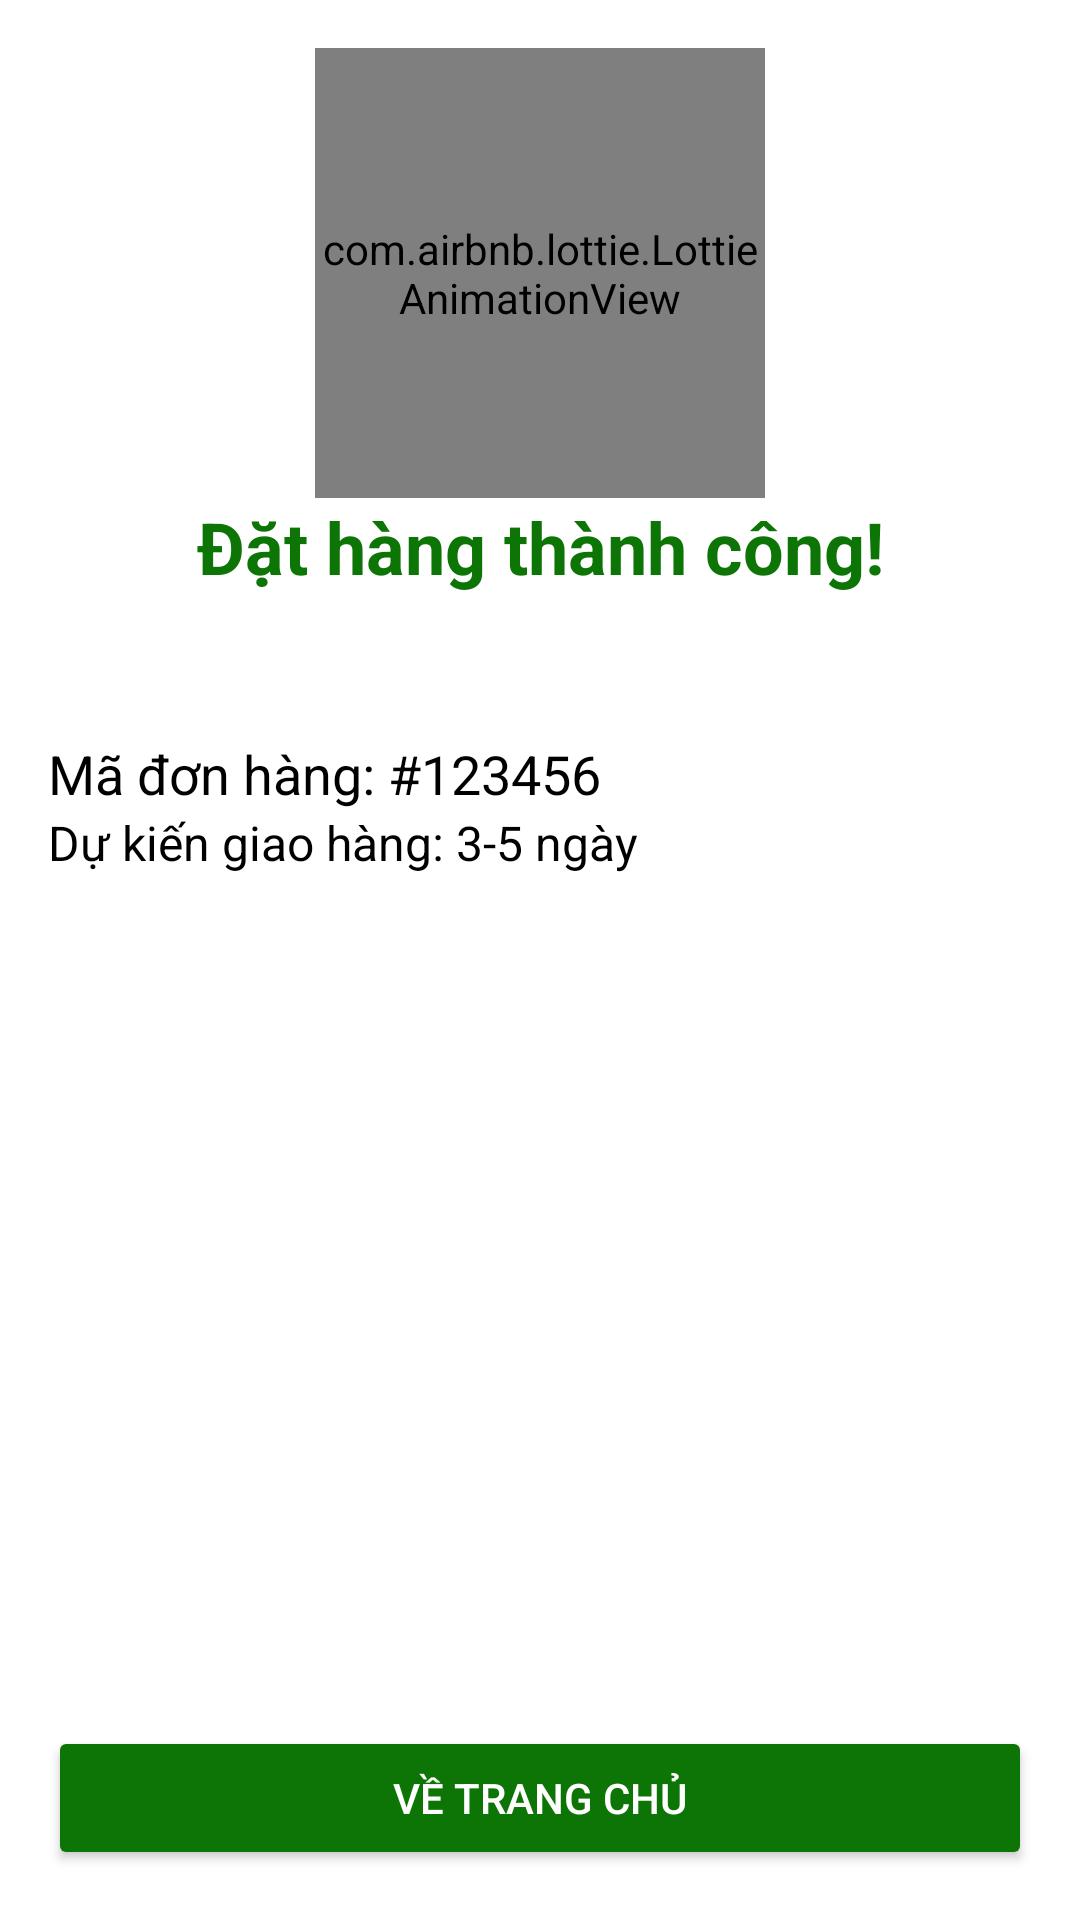

The Android layout XML behind this screen, and the referenced resources:
<!-- AndroidManifest.xml: application theme Theme.AppDrinkFruit -->
<!-- res/layout/activity_datsuccess.xml -->
<?xml version="1.0" encoding="utf-8"?>
<LinearLayout xmlns:android="http://schemas.android.com/apk/res/android"
    xmlns:app="http://schemas.android.com/apk/res-auto"
    xmlns:tools="http://schemas.android.com/tools"
    android:id="@+id/main"
    android:orientation="vertical"
    android:fitsSystemWindows="true"
    android:layout_width="match_parent"
    android:layout_height="match_parent"
    android:padding="0dp"
    tools:context=".DatsuccessActivity">

    
    <androidx.constraintlayout.widget.ConstraintLayout
        android:layout_width="match_parent"
        android:layout_height="0dp"
        android:layout_weight="2"
        android:background="@color/white"
        android:layout_margin="16dp">

        <com.airbnb.lottie.LottieAnimationView
            android:id="@+id/imgsucces"
            android:layout_width="150dp"
            android:layout_height="150dp"
            app:lottie_rawRes="@raw/address"
            app:lottie_autoPlay="true"
            app:lottie_loop="true"
            app:lottie_colorFilter="@color/green"
            app:layout_constraintTop_toTopOf="parent"
            app:layout_constraintBottom_toTopOf="@id/successMessage"
            app:layout_constraintStart_toStartOf="parent"
            app:layout_constraintEnd_toEndOf="parent" />

        <TextView
            android:id="@+id/successMessage"
            android:layout_width="wrap_content"
            android:layout_height="wrap_content"
            android:text="Đặt hàng thành công!"
            android:textColor="@color/success"
            android:textSize="24sp"
            android:textStyle="bold"
            app:layout_constraintTop_toBottomOf="@id/imgsucces"
            app:layout_constraintStart_toStartOf="parent"
            app:layout_constraintEnd_toEndOf="parent" />
    </androidx.constraintlayout.widget.ConstraintLayout>

    
    <androidx.constraintlayout.widget.ConstraintLayout
        android:layout_width="match_parent"
        android:layout_height="0dp"
        android:layout_weight="3"
        android:layout_margin="16dp">

        <TextView
            android:id="@+id/orderInfo"
            android:layout_width="wrap_content"
            android:layout_height="wrap_content"
            android:text="Mã đơn hàng: #123456"
            android:textColor="@android:color/black"
            android:textSize="18sp"
            android:layout_marginBottom="8dp"
            app:layout_constraintTop_toTopOf="parent"
            app:layout_constraintStart_toStartOf="parent" />

        <TextView
            android:id="@+id/estimatedDelivery"
            android:layout_width="wrap_content"
            android:layout_height="wrap_content"
            android:text="Dự kiến giao hàng: 3-5 ngày"
            android:textColor="@android:color/black"
            android:textSize="16sp"
            app:layout_constraintTop_toBottomOf="@id/orderInfo"
            app:layout_constraintStart_toStartOf="parent" />

        <FrameLayout
            android:id="@+id/fragment_container"
            android:layout_width="match_parent"
            android:layout_height="wrap_content"
            />
    </androidx.constraintlayout.widget.ConstraintLayout>

    
    <androidx.constraintlayout.widget.ConstraintLayout
        android:layout_width="match_parent"
        android:layout_height="0dp"
        android:layout_weight="0.5"
        android:layout_margin="16dp">


        <Button
            android:id="@+id/btnHome"
            android:layout_width="match_parent"
            android:layout_height="wrap_content"
            android:backgroundTint="@color/success"
            android:text="Về trang chủ"
            android:textColor="@android:color/white"

            app:layout_constraintBottom_toBottomOf="parent"
            app:layout_constraintEnd_toEndOf="parent"
            app:layout_constraintStart_toStartOf="parent"
            app:layout_constraintTop_toTopOf="parent" />
    </androidx.constraintlayout.widget.ConstraintLayout>

</LinearLayout>
<!-- resources referenced by this layout -->
<resources>
  <color name="green">#06B506</color>
  <color name="success">#0d7506</color>
  <color name="white">#FFFFFFFF</color>
  <style name="Theme.AppDrinkFruit" parent="Base.Theme.AppDrinkFruit" />
  <style name="Base.Theme.AppDrinkFruit" parent="Theme.MaterialComponents.DayNight.NoActionBar">
          
          
      </style>
</resources>
